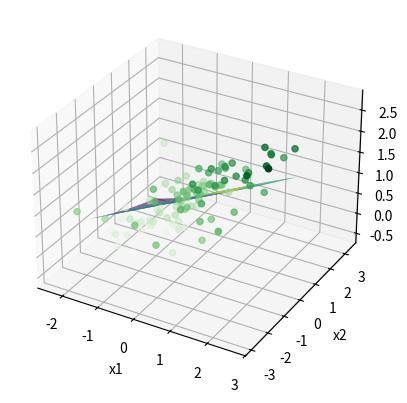
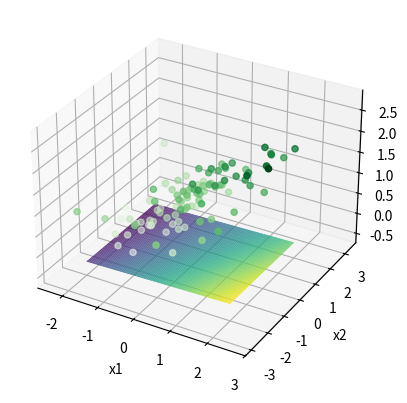
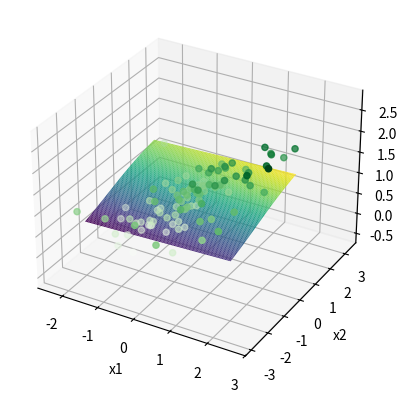
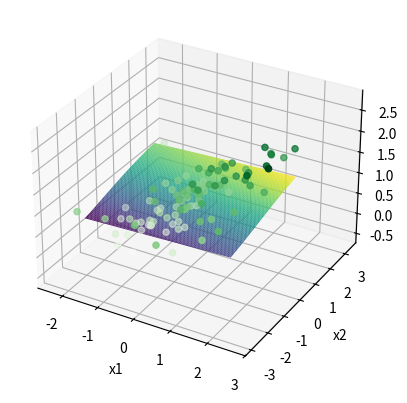
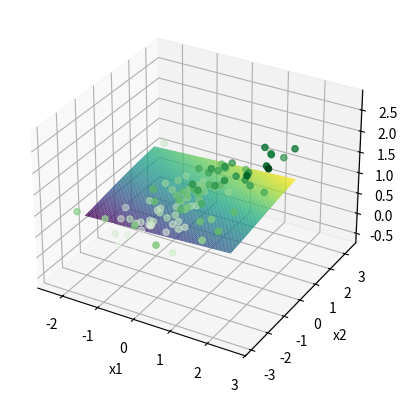
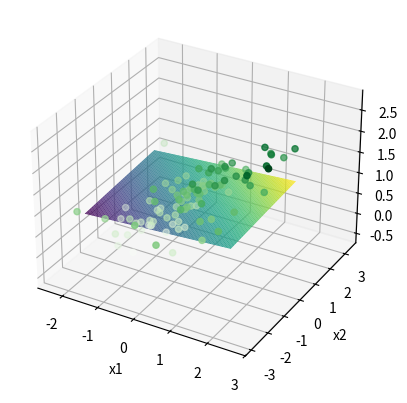
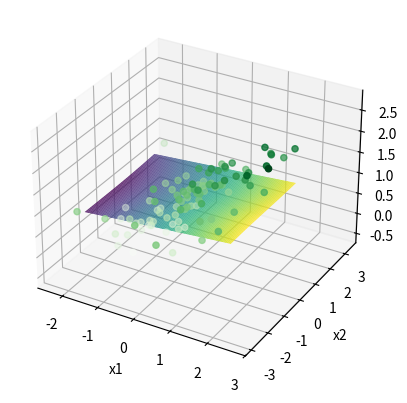
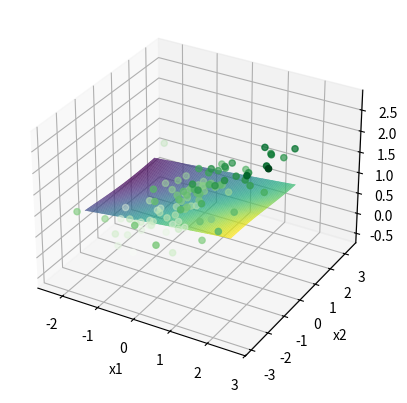
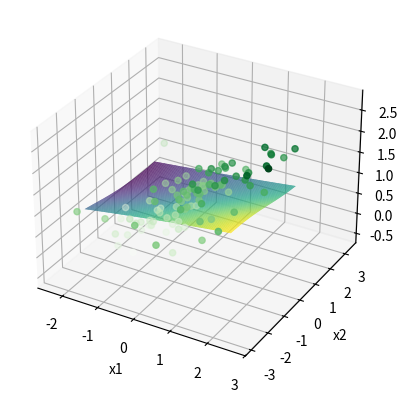
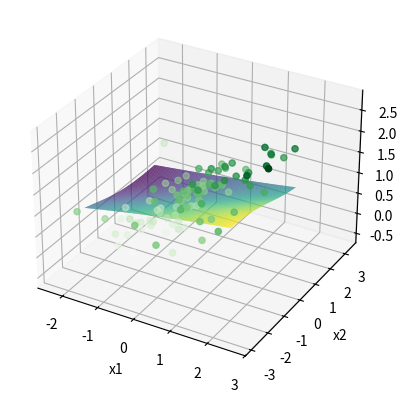
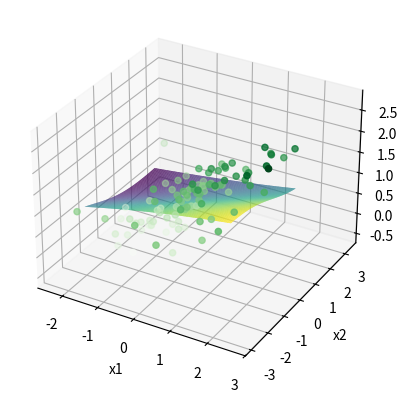

Recreate these plots in Python, in order.
# -*- coding: utf-8 -*-
"""
Created on Sun Dec 22 16:46:14 2019

[redacted]
"""
import numpy as np
import matplotlib.pyplot as plt
import math as mt

##Example 11.6 from p. 401 of "Elements of Statistical Learning"
##First task is to sample data from gaussian distribution to get x, y and epsilon

eps = np.random.normal(0,.3,100)
X = [ np.random.normal(0,1,2) for i in range(100) ]
#add bias column

a1 = [3,3]
a2 = [3,-3]
##sigmoid function
def sigmoid(eta):
    if eta>1e2:
        return 1.0
    if eta <-1e2:
        return 0.0
    else:
        return 1/(1+mt.exp(-eta))

##derivative is just s*(1-s)
def sigmoid_grad(eta):
    return sigmoid(eta)*(1-sigmoid(eta))

##dot product function
def dot(a,b):
    tot = 0
    for i in range(len(a)):
        tot = tot+(a[i]*b[i])
        
    return(tot) 
    
##calculate Ys - sum of sigmoids
def calcY(a1,a2,x,eps,n):
    
    return [(sigmoid(dot(a1,x[i])) + sigmoid(dot(a2,x[i])) + eps[i]) for i in range(n) ]

Y = calcY(a1,a2,X,eps,100)
##print(np.var(Y)/np.var(eps))

##we have now created a data set with Y and X that we will use to train a NN


##Create NN 

#function that computes Z_mis. non-linear
def Zfunc(alpha,x,M):
    
    ##eta stores the arguments for sigmoid function in length M vectors for data point j
    eta = [[] for i in range(len(x))]
    ##this fills in the eta vector
    for j in range(len(x)):
        eta[j] = [alpha[m][0]+dot(alpha[m][1:],x[j]) for m in range(M)]
    
    ##calculates z using eta and sigmoid. stores in length M vectors for data point i
    z = [[sigmoid(eta[i][m]) for m in range(M)] for i in range(len(x))]
    #print(z[0][0])
    return z

##function that computes T_kis. This step is linear
def Tfunc(beta,z,K):
    T = [[] for i in range(len(z))]
    #cycles through class j of k and creates T_ks for each data i in z
    for i in range(len(z)):
        T[i] = [beta[k][0]+dot(beta[k][1:],z[i]) for k in range(K)]
    
    return T

##function that normalizes T - would only use for classification
def softmax(K,T):
    if K ==0:
        K = 1
    #tot =0
    #for i in range(K):
        #tot = tot + mt.exp(T[i])
    g = [mt.exp(T[k])/1 for k in range(K)]
    return g

def softmax_grad(K,T):
    g = softmax(K,T)
    return [g[i]*(1- g[i]) for i in range(len(g))]
##function that computes f_kis. will output n length vector
def Ffunc(T,K):
    f = [np.zeros(K) for i in T]
    for i in range(len(T)):
        f[i] = softmax(K,T[i])
        
    return f

##function that computes error - use sum of squared errors
def Rfunc(y,f):
    error = 0
    for i in range(len(y)):
        error = error + (y[i]-f[i])**2
    return error

##add penalty to error - remember to use weight decay lambda...
def Jfunc(R, alpha, beta):
    beta_sum = 0
    alpha_sum = 0
    
    for k in range(len(beta)):
        for m in range(len(beta[0])):
            beta_sum = beta_sum + beta[m]**2
            
    for m in range(len(alpha)):
        for l in range(len(alpha[0])):
            alpha_sum = alpha_sum + alpha[l]**2
    
    return alpha_sum + beta_sum

##gradient functions for steepest descent
##gradient with respect to beta
def beta_grad(beta,y,x,M,K,f,z,T,lam):
    ##store as vector of vector of vector of ms in ks in is
    grad = [[np.zeros(M+1) for k in range(K)] for i in range(len(x))]
    ##fill er up
    for i in range(len(x)): ##each data point
        for k in range(K): ##each class
            for m in range(1,M+1): ##each unit
                #for classification: #grad[i][k][m] = 2*(y[i] - f[i])*softmax(K,T[i])[0]*z[i][m]
                grad[i][k][m] = -2*(y[i] - f[i])*z[i][m-1] +2*lam*beta[k][m-1] ##add penalty
    #print (grad[0][0])            
    return grad

##gradient with respect to alpha
def alpha_grad(alpha,beta,y,x,M,K,f,z,T,lam):
    ##store as vector of vector of ls in ms in is
    L = len(alpha[0])
    
    grad = [[np.zeros(L) for i in range(M)] for j in range(len(x))]
    ##fill er up
    Ktot  = 0
    for i in range(len(x)): ##each data point
        for m in range(1,M): ##each unit
            for l in range(1,L): ##each alpha
                Ktot = 0
                for k in range(K):
                    #for classification: #Ktot = Ktot + 2*(y[i] - f[i])*-1*softmax(K,T[i])[0]*beta[k][m]*sigmoid_grad(dot(alpha[m][1:],x[i])*x[i][l])
                    Ktot = Ktot + 2*(y[i] - f[i])*beta[k][m]*sigmoid_grad(dot(alpha[m][1:],x[i])*x[i][l-1])+2*lam*alpha[m][l] ##add penalty
                grad[i][m][l] = -Ktot
    #print(grad[0][1])
    return grad


##steepest descent 
def beta_descent(beta,x,K,M,grad,gamma):
    for k in range(K): ##each class
        for m in range(1,M+1): ##each unit
            tot = 0
            for i in range(len(x)): ##each data point 
                tot = tot + grad[i][k][m]
            beta[k][m] = beta[k][m] - gamma*tot 
    return(beta)

def alpha_descent(alpha,x,M,grad,gamma):
    L = len(alpha[0])
    for m in range(1,M):
        for l in range(1,L):
            tot = 0 
            for i in range(len(x)):##cylces through all data points
                tot = tot + grad[i][m][l]
            
            alpha[m][l] = alpha[m][l]  - gamma*tot
    return(alpha)
    
##back-propagation time. Takes data and weights as inputs and returns alpha and beta and f for error testing
def back_prop(x,y,M,K,alpha,beta,gamma,lam):
    Z = Zfunc(alpha,x, M)
    T = Tfunc(beta,Z,K)
    f = T
    a_grad = alpha_grad(alpha,beta,y,x,M,K,f,Z,T,lam) 
    b_grad = beta_grad(beta,y,x,M,K,f,Z,T,lam)
    
    alpha = alpha_descent(alpha,x,M,a_grad,gamma)
    beta = beta_descent(beta,x,K,M,b_grad,gamma)
    
    return [alpha,beta,f]

###run until you get under some specified error??
##create random alphas and betas around 0
def NN(x,y,K,M,lam):
    gamma =1e-3##learning rate- for some reason if this guy is not small we get huge and ascend
    N = len (x)
    L = len(x[0]) 
    ##initialize alpha and beta and z and t and f
    alpha = (np.random.rand(M,L+1)-.5)
    beta = (np.random.rand(K,M+1)-.5)
    ##start with looping a couple times
    for i in range(1000):
        theta = back_prop(x,y,M,K,alpha,beta,gamma,lam)
        alpha =theta[0]
        #print(Zfunc(alpha,X,M)[2])
        #print(alpha[3])
        beta =theta[1]
        #print(beta[0])
        err  = Rfunc(y,theta[2])
        if i%50 ==0:
            print(err)
        
    return [err,theta]

##try with sum of sigmoids data
result = NN(X,Y,1,2,.002)
#print(result[0])
##create test data
        
epsT = np.random.normal(0,.3,1000)
##create x with variance 4 and mean 0
Xtest = [ np.random.normal(0,1,2) for i in range(1000) ]
a1 = [3,3]
a2 = [3,-3]
##sigmoid function

Ytest = calcY(a1,a2,Xtest,epsT,100)

def Test(X,Y,theta,K,M):
    alpha =theta[0]
    beta = theta[1]
    Z = Zfunc(alpha,X, M)
    T = Tfunc(beta,Z,K)
    f = T
    err = Rfunc(Y,f)
    #print err
    return [err,f]

##returns error variance which is the Bayes rate and average test error
def errVariance(X,Y,theta,K,M):
    err = [0 for i in range(len(Y))]
    alpha =theta[0]
    beta = theta[1]
    Z = Zfunc(alpha,X, M)
    T = Tfunc(beta,Z,K)
    f = T
    for i in range(len(err)):
        err[i] = (Y[i]-f[i])**2
    
    return np.var(err)
    
    

#test = Test(Xtest,Ytest,result[1],1,2)
#print(test[0])
#Test_var = errVariance(Xtest,Y,result[1],1,2)
#print(Test_var)


##lets make some graphs
from mpl_toolkits import mplot3d
##map test data
fig = plt.figure()
ax = plt.axes(projection='3d')
ax.scatter3D([X[i][0] for i in range(len(X))],[X[i][1] for i in range(len(X))],Y, c=Y,cmap='Greens')
ax.set_xlabel('x1')
ax.set_ylabel('x2')
ax.set_zlabel('z')

x1plot = np.linspace(-2,2,100)
x2plot = np.linspace(-2,2,100)
X1,X2 = np.meshgrid(x1plot,x2plot)
combos = [[] for i in range(100)]
for i in range(100):
    combos[i] = [ [X1[i][j],X2[i][j]] for j in range(100)]
##this creates combos as data points

##this should just output predictions based on inputs
def fplot(X,theta,K,M):
    alpha =theta[0]
    beta = theta[1]
    Z = Zfunc(alpha,X, M)
    T = Tfunc(beta,Z,K)
    f = T
    return f

#poop = fplot(combos[1],result[1],1,2)
f_plot = [fplot(combos[i],result[1],1,2) for i in range(100)]
#this reshapes the data
for i in range(100):
    f_plot[i] = [f_plot[i][j][0] for j in range(100)]
#now convert from list to array
f_plot = np.asarray(f_plot)
ax.plot_surface(X1,X2,f_plot,rstride=1, cstride=1,cmap='viridis', edgecolor='none')


###try to make an animation that shows plane fitting?


def animateNN(x,y,K,M,lam):
    gamma =1e-3##learning rate- for some reason if this guy is not small we get huge and ascend
    L = len(x[0]) 
    ##initialize alpha and beta and z and t and f
    alpha = (np.random.rand(M,L+1)-.5)
    beta = (np.random.rand(K,M+1)-.5)
    ##plot thy data
                                                                                                                                   
    
    for i in range(500):
        theta = back_prop(x,y,M,K,alpha,beta,gamma,lam)
        alpha =theta[0]
        
        beta =theta[1]
        if np.mod(i,50)==0:
            fig = plt.figure()
            ax = plt.axes(projection='3d')
            ax.scatter3D([X[i][0] for i in range(len(X))],[X[i][1] for i in range(len(X))],Y, c=Y,cmap='Greens')
            ax.set_xlabel('x1')
            ax.set_ylabel('x2')
            ax.set_zlabel('z')
            
            x1plot = np.linspace(-2,2,100)
            x2plot = np.linspace(-2,2,100)
            X1,X2 = np.meshgrid(x1plot,x2plot)
            combos = [[] for i in range(100)]
            for i in range(100):
                combos[i] = [ [X1[i][j],X2[i][j]] for j in range(100)]
                
            f_plot = [fplot(combos[i],theta,1,2) for i in range(100)]
            #this reshapes the data
            for i in range(100):
                f_plot[i] = [f_plot[i][j][0] for j in range(100)]
            #now convert from list to array
            f_plot = np.asarray(f_plot)
            ax.plot_surface(X1,X2,f_plot,rstride=1, cstride=1,cmap='viridis', edgecolor='none')
            
        
    return 
                
animateNN(X,Y,1,2,.002)
#this guy creates a graph given some parameters theta
def createframes(theta):
    fig = plt.figure()
    ax = plt.axes(projection='3d')
    ax.scatter3D([X[i][0] for i in range(len(X))],[X[i][1] for i in range(len(X))],Y, c=Y,cmap='Greens')
    ax.set_xlabel('x1')
    ax.set_ylabel('x2')
    ax.set_zlabel('z')
    
    x1plot = np.linspace(-2,2,100)
    x2plot = np.linspace(-2,2,100)
    X1,X2 = np.meshgrid(x1plot,x2plot)
    combos = [[] for i in range(100)]
    for i in range(100):
        combos[i] = [ [X1[i][j],X2[i][j]] for j in range(100)]
        
    f_plot = [fplot(combos[i],theta,1,2) for i in range(100)]
    #this reshapes the data
    for i in range(100):
        f_plot[i] = [f_plot[i][j][0] for j in range(100)]
    #now convert from list to array
    f_plot = np.asarray(f_plot)
    ax.plot_surface(X1,X2,f_plot,rstride=1, cstride=1,cmap='viridis', edgecolor='none')
    plt.savefig('chart.png')
    

    
    
        
        
    

    
    